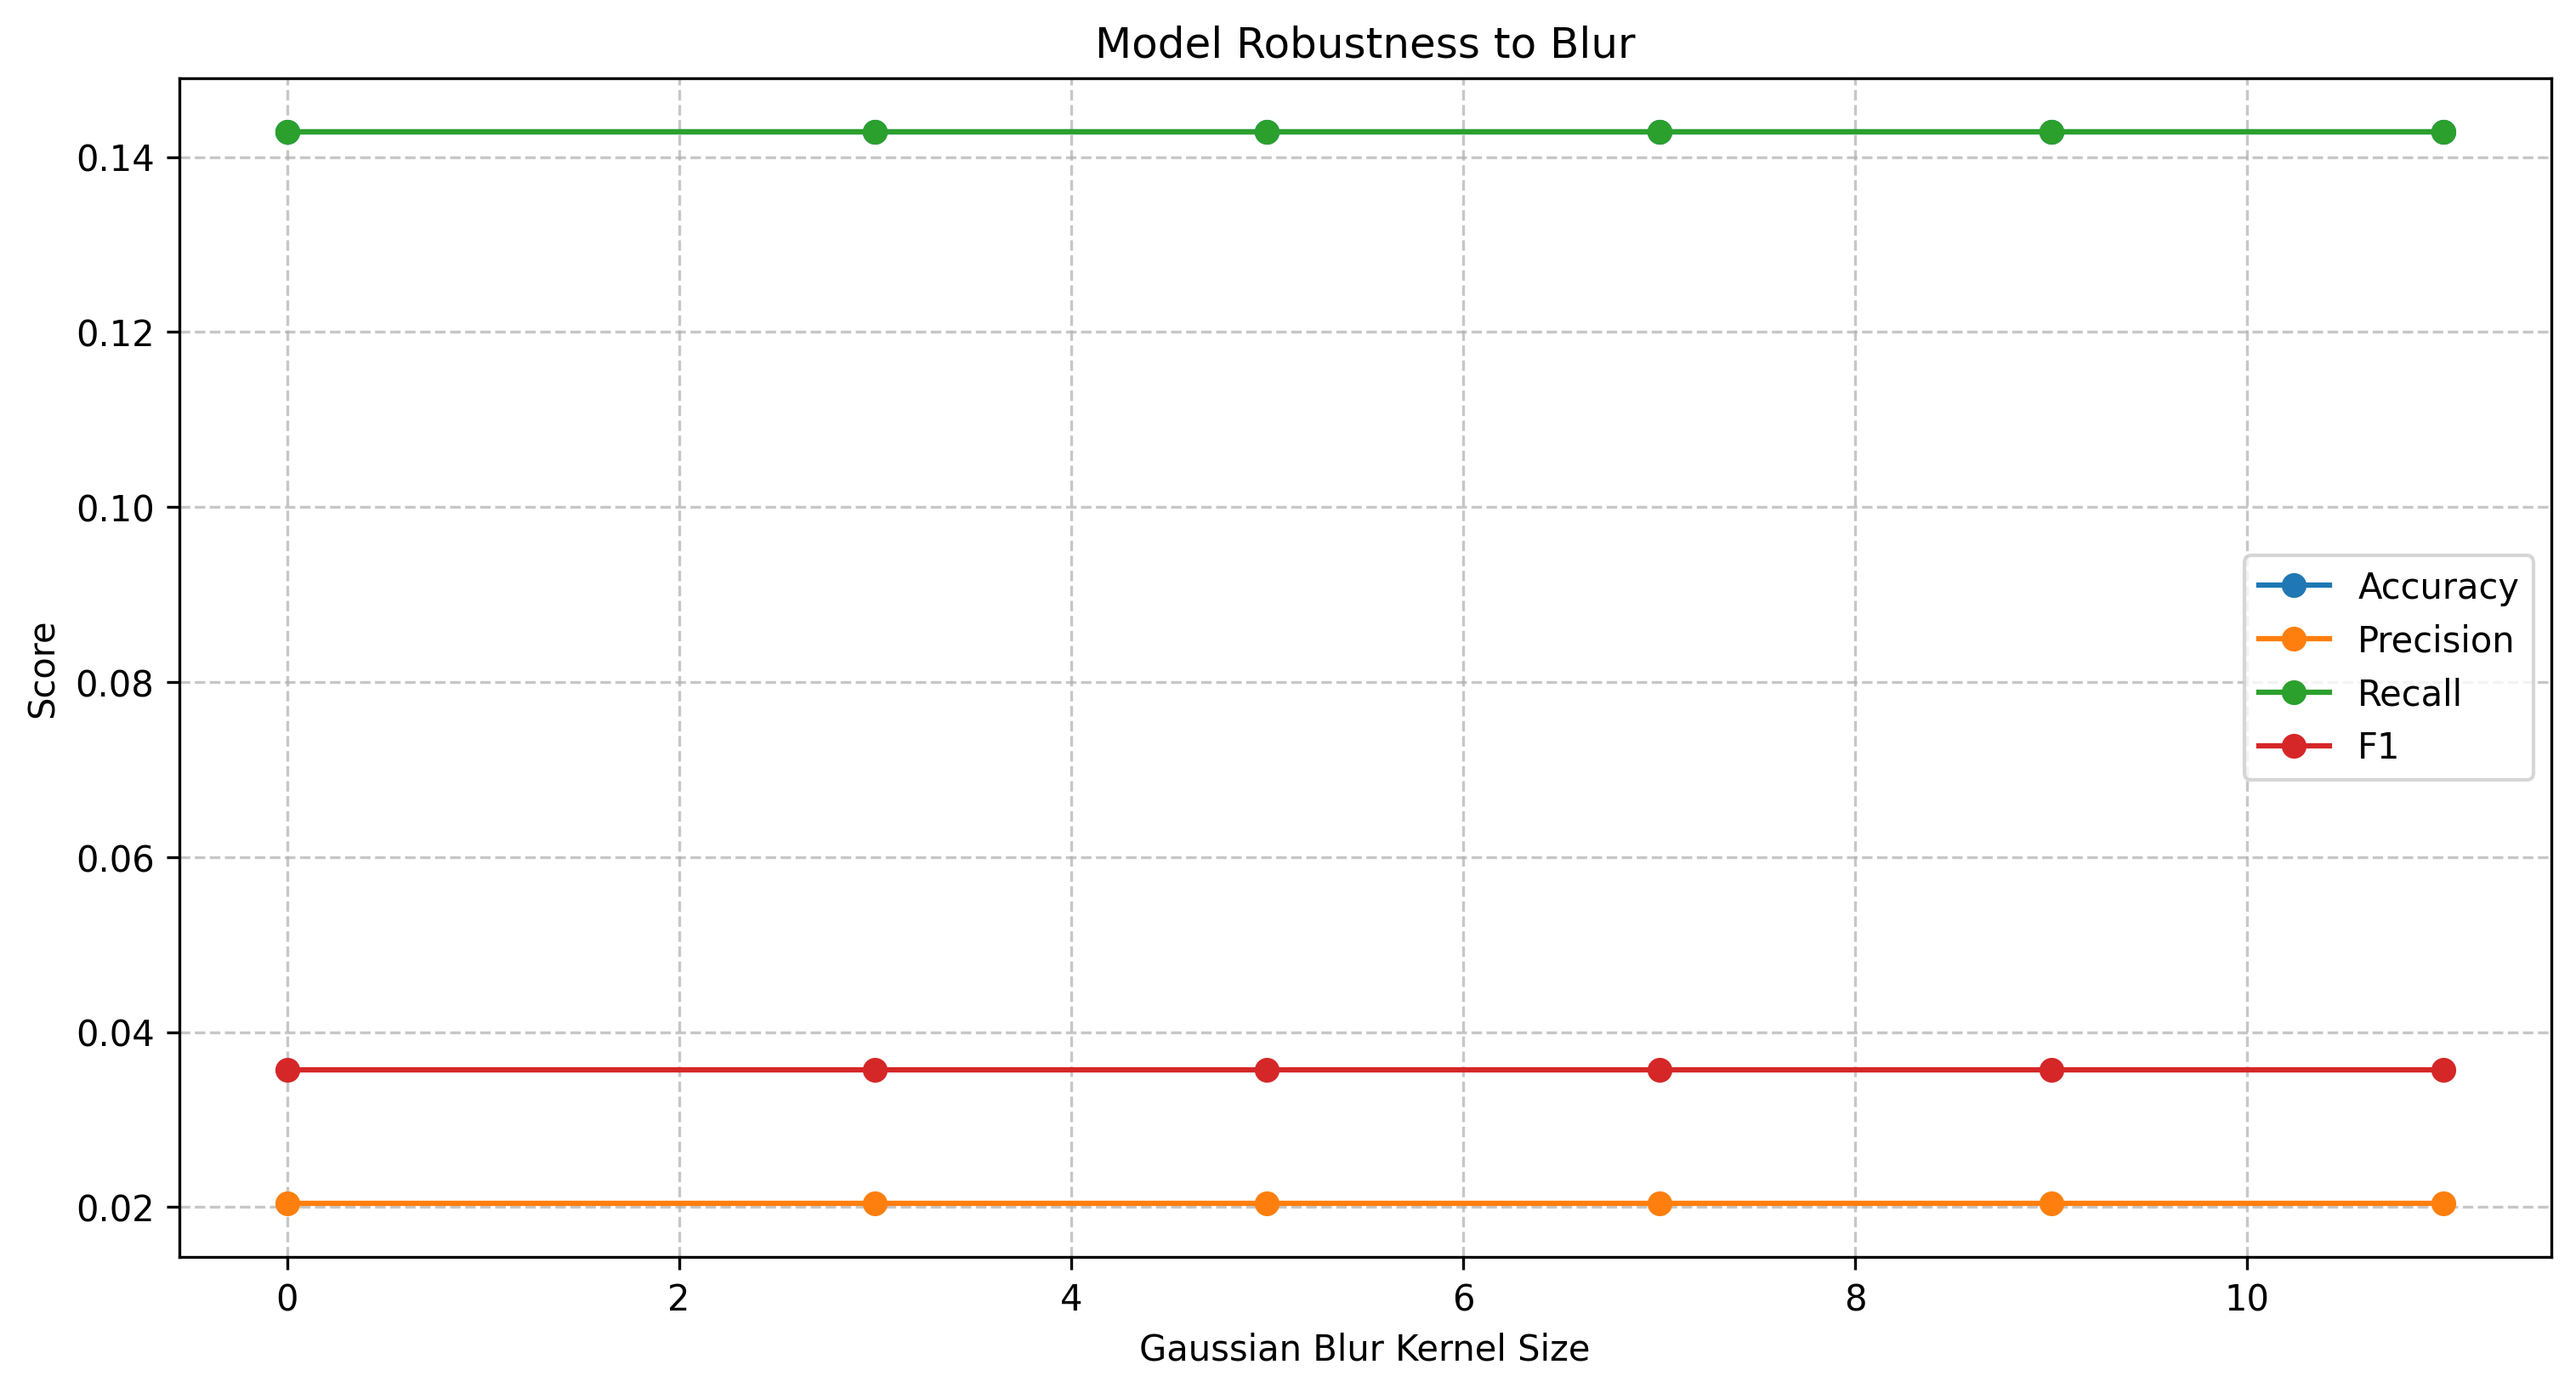

Source data for this figure (header and first rows):
perturbation, accuracy, precision, recall, f1
No Perturbation, 0.1429, 0.02041, 0.1429, 0.03571
Gaussian Blur (kernel=3), 0.1429, 0.02041, 0.1429, 0.03571
Gaussian Blur (kernel=5), 0.1429, 0.02041, 0.1429, 0.03571
Gaussian Blur (kernel=7), 0.1429, 0.02041, 0.1429, 0.03571
Gaussian Blur (kernel=9), 0.1429, 0.02041, 0.1429, 0.03571
Gaussian Blur (kernel=11), 0.1429, 0.02041, 0.1429, 0.03571
